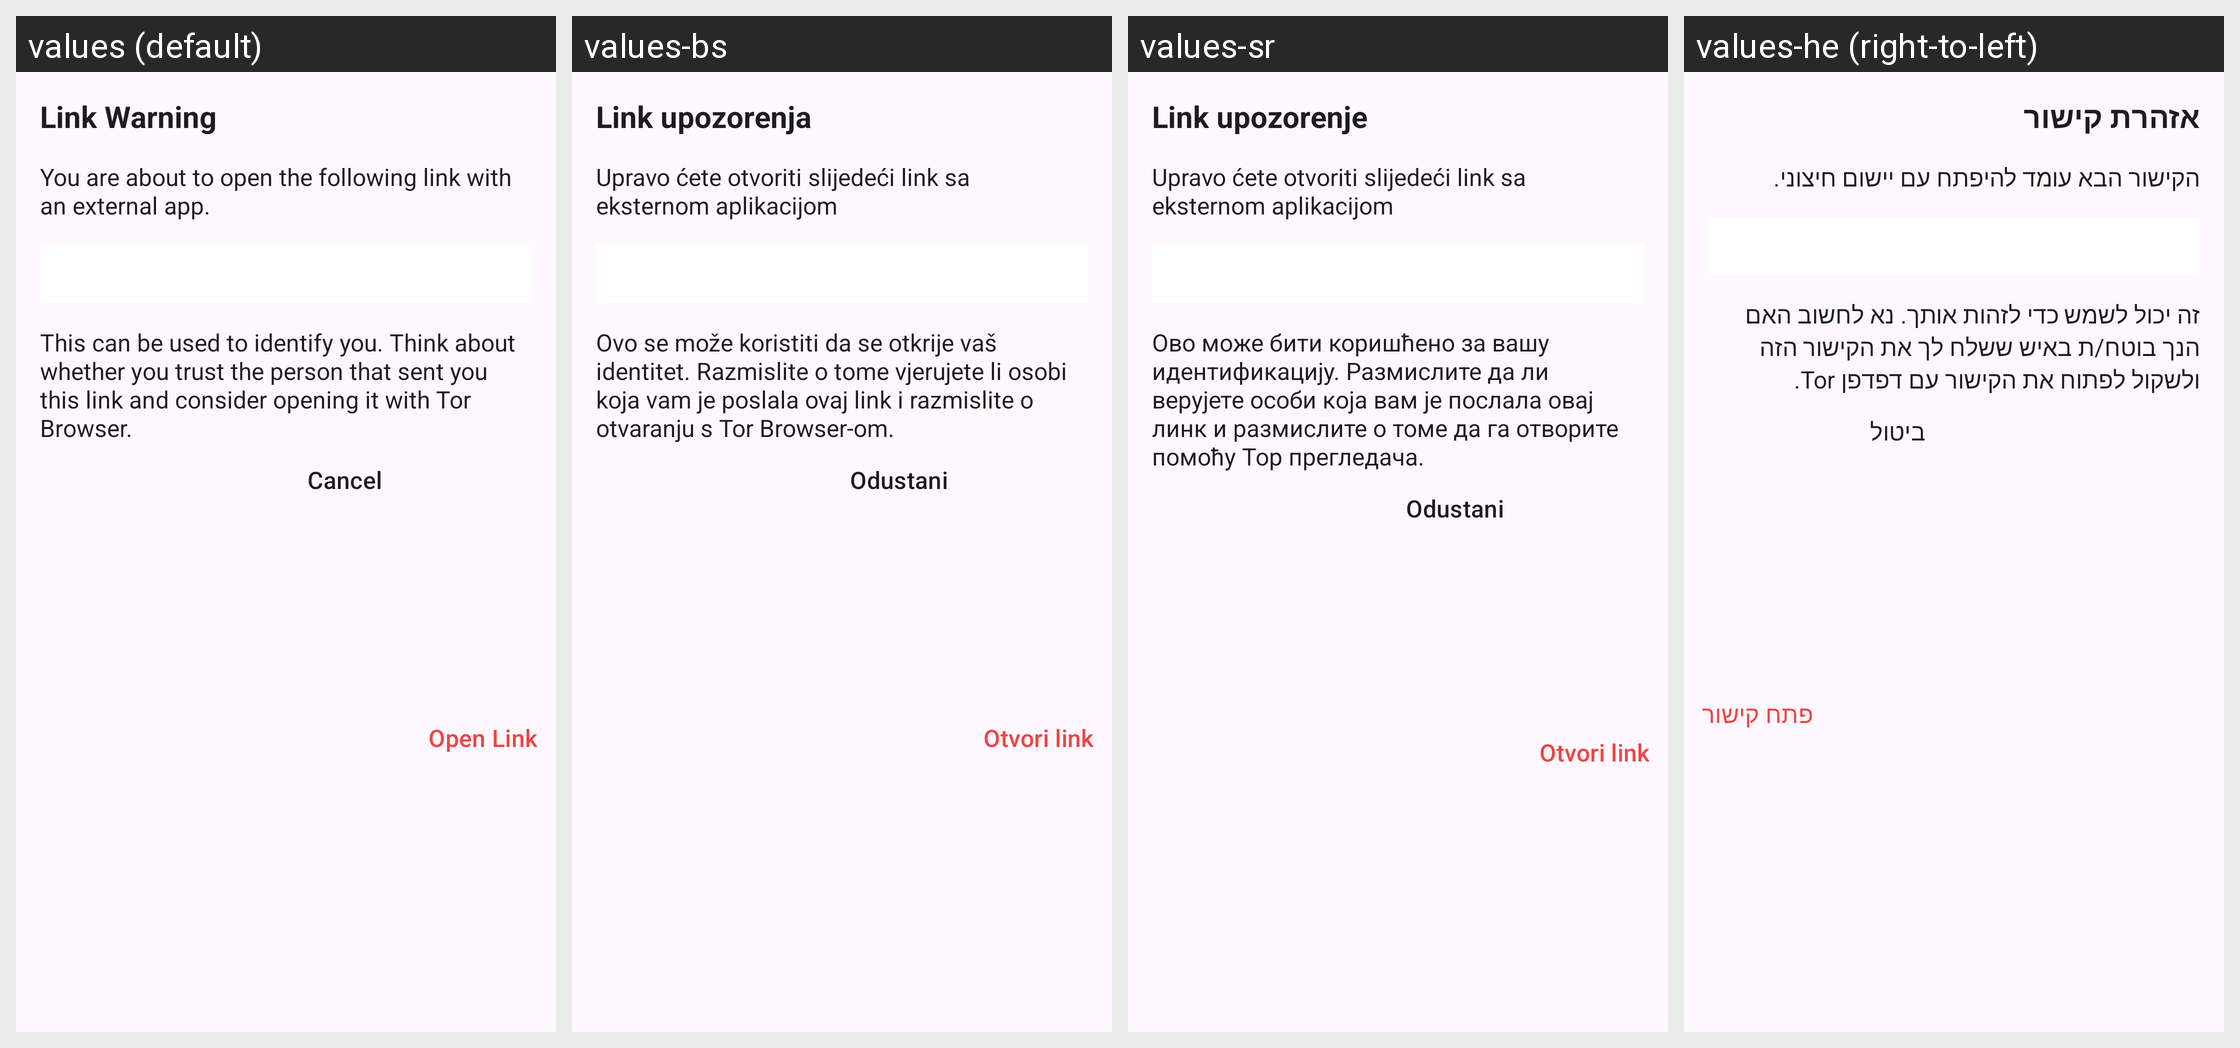

The same Android screen rendered under several of its app's locales, left to right. List the strings drawn on it with the default value and each locale's translation.
Android screen res/layout/fragment_link_dialog.xml rendered under 4 locales, left to right: values (default), values-bs, values-sr, values-he (right-to-left). Device: Nexus 5 (rendered at 1080×1920; each locale shown at half size, 540×960, under a caption strip naming it); theme AnonTheme.
Other locales in the repository, not shown: values-ar, values-ast, values-az, values-bg, values-bn, values-br, values-ca, values-cs, values-de, values-es, values-es-rCU, values-eu, values-fa, values-fi, values-fr, values-gl, values-hi, values-hu, values-in, values-is, values-it, values-ja, values-ka, values-ko, values-lt, values-mk, values-ms, values-my, values-nb, values-nl, values-oc, values-pl, values-pt-rBR, values-pt-rPT, values-ro, values-ru, values-sk, values-sq, values-sv, values-sw, values-sw-rTZ, values-th, values-tr, values-uk, values-vi, values-zh-rCN, values-zh-rTW.
Strings drawn on this screen, with the default value and each locale's value (text and hints the layout hard-codes, and strings that could not be matched under every locale, appear in the picture but are not listed):

link_warning_title
  values: Link Warning
  values-bs: Link upozorenja
  values-sr: Link upozorenje
  values-he: אזהרת קישור

link_warning_intro
  values: You are about to open the following link with an external app.
  values-bs: Upravo ćete otvoriti slijedeći link sa eksternom aplikacijom
  values-sr: Upravo ćete otvoriti slijedeći link sa eksternom aplikacijom
  values-he: הקישור הבא עומד להיפתח עם יישום חיצוני.

link_warning_text
  values: This can be used to identify you. Think about whether you trust the person that sent you this link and consider opening it with Tor Browser.
  values-bs: Ovo se može koristiti da se otkrije vaš identitet. Razmislite o tome vjerujete li osobi koja vam je poslala ovaj link i razmislite o otvaranju s Tor Browser-om.
  values-sr: Ово може бити коришћено за вашу идентификацију. Размислите да ли верујете особи која вам је послала овај линк и размислите о томе да га отворите помоћу Тор прегледача.
  values-he: זה יכול לשמש כדי לזהות אותך. נא לחשוב האם הנך בוטח/ת באיש ששלח לך את הקישור הזה ולשקול לפתוח את הקישור עם דפדפן Tor.

cancel
  values: Cancel
  values-bs: Odustani
  values-sr: Odustani
  values-he: ביטול

link_warning_open_link
  values: Open Link
  values-bs: Otvori link
  values-sr: Otvori link
  values-he: פתח קישור
